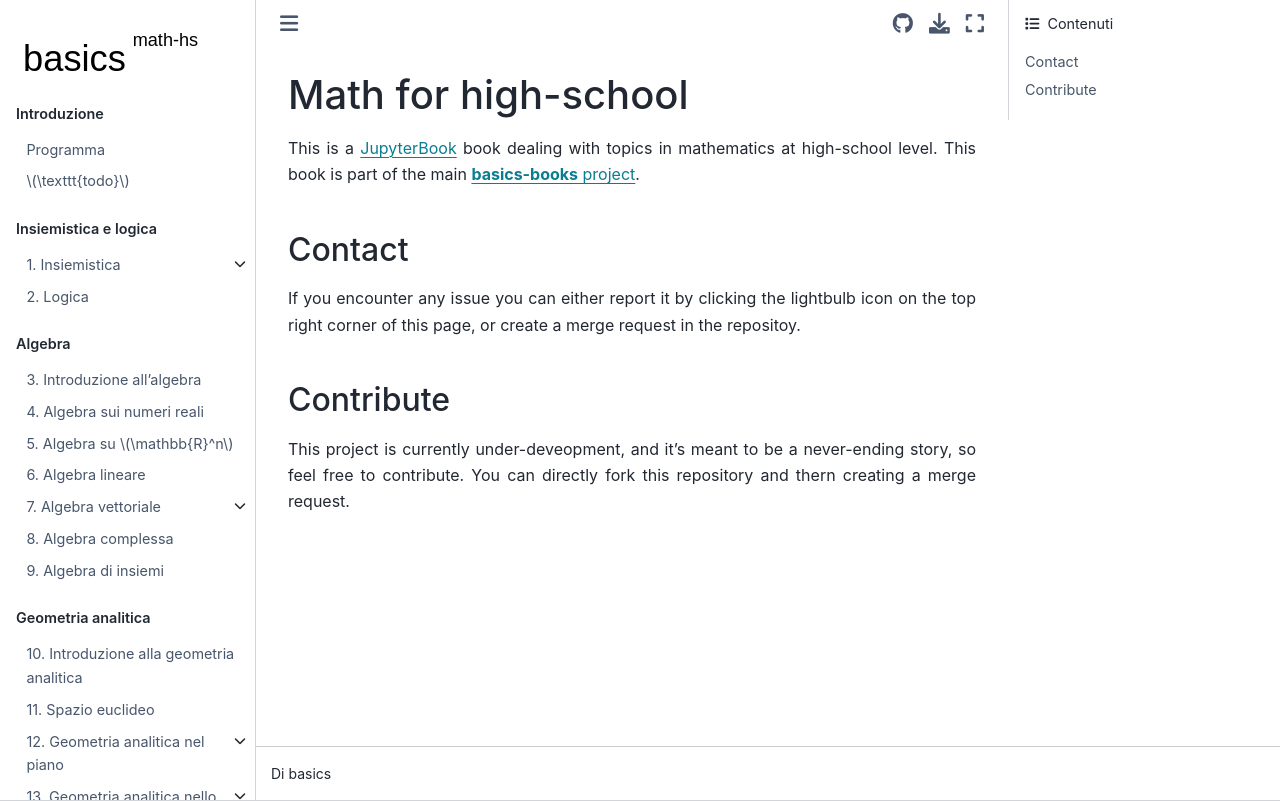

repository: Basics2022/bbooks-math-miscellanea-hs · page: README.html · generator: jekyll

# Math for high-school
This is a [JupyterBook](https://jupyterbook.org) book dealing with topics in mathematics at high-school level. This book is part of the main [**basics-books** project](https://basics2022.github.io/bboks)

## Contact
If you encounter any issue you can either report it by clicking the lightbulb icon on the top right corner of this page, or create a merge request in the repositoy.

## Contribute
This project is currently under-deveopment, and it's meant to be a never-ending story, so feel free to contribute. You can directly fork this repository and thern creating a merge request.
